Photos from the image-classification dataset "processed" in the GitHub repository Agya-Aboagye-Otchere/CSCI-6379-3D-Printing-Defect-Detection-and-Correction. Its 6 classes are: bed adhesion, layer shifting, over extrusion, stringing, under extrusion, warping.

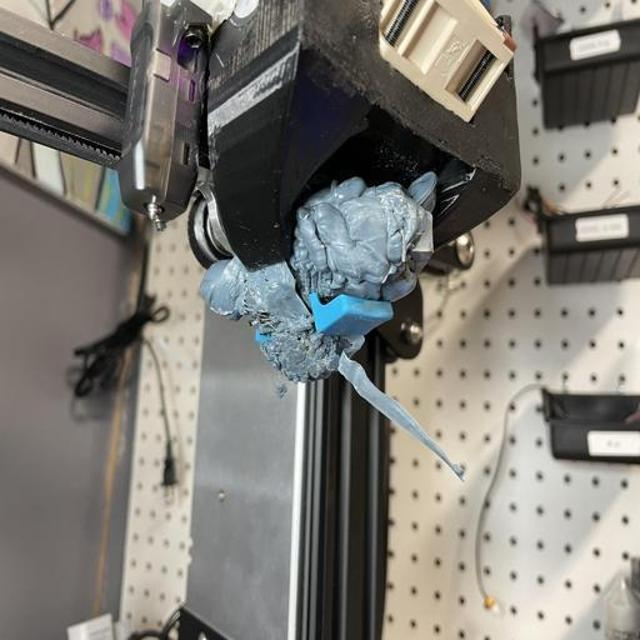
Label: over extrusion

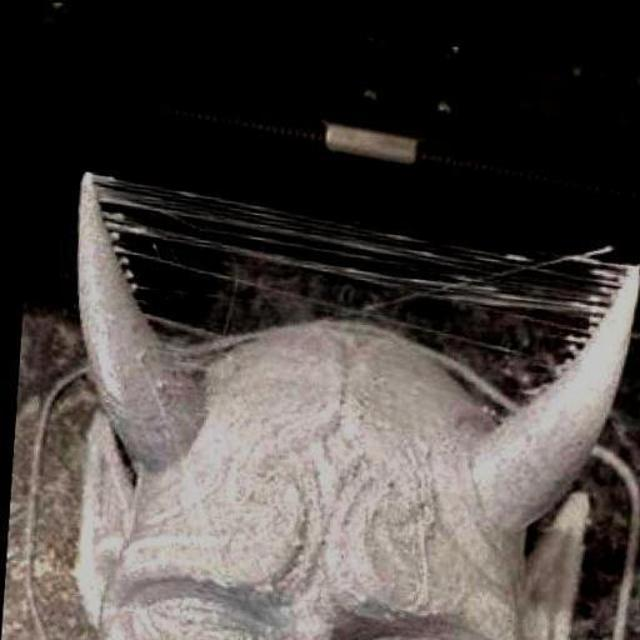
Label: stringing

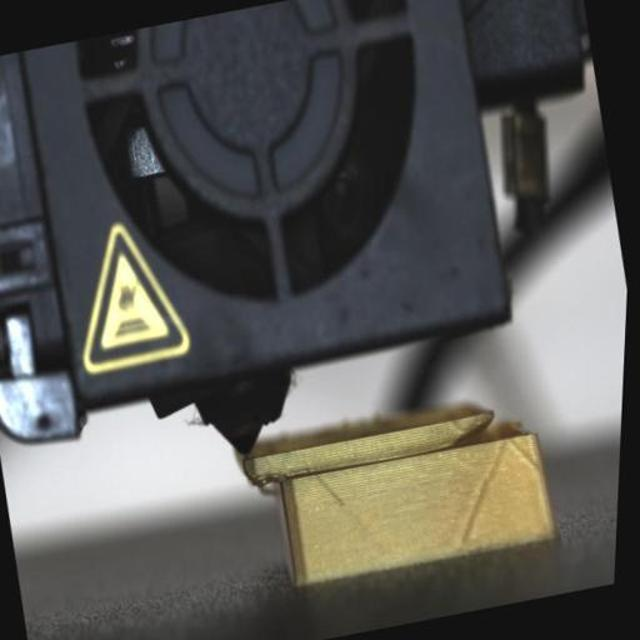
Label: layer shifting

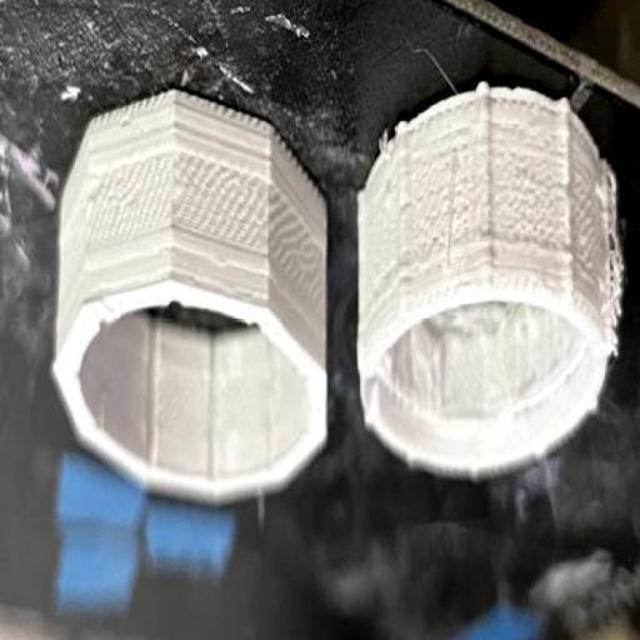
Label: under extrusion

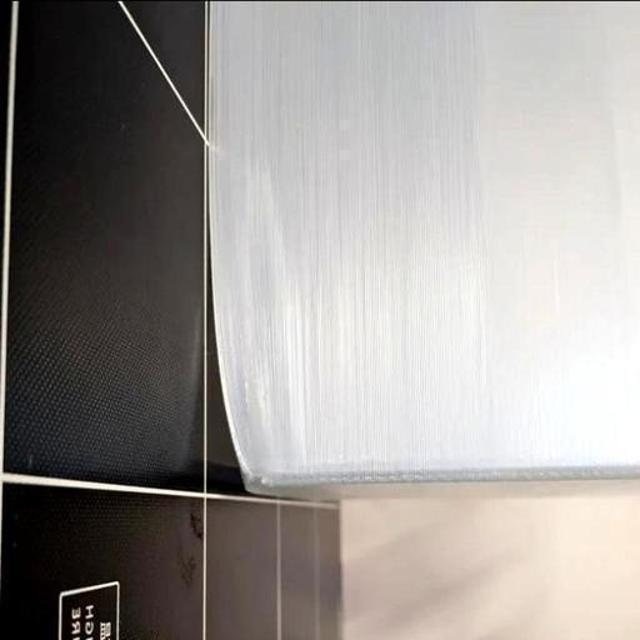
Label: warping

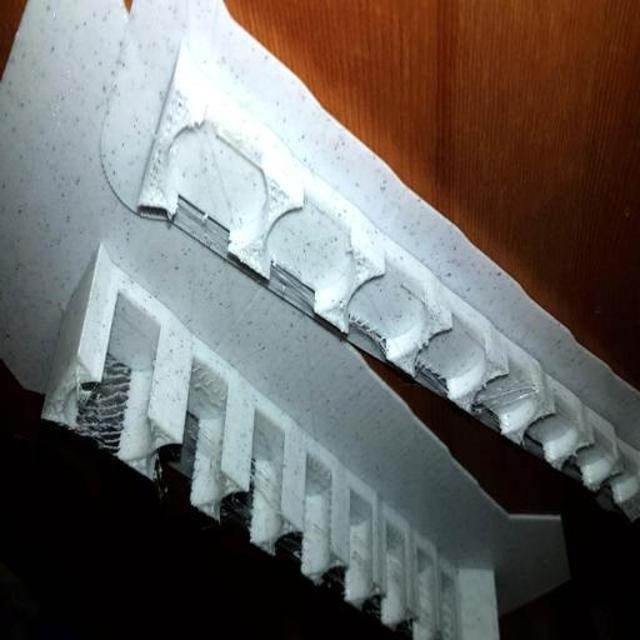
Label: stringing
